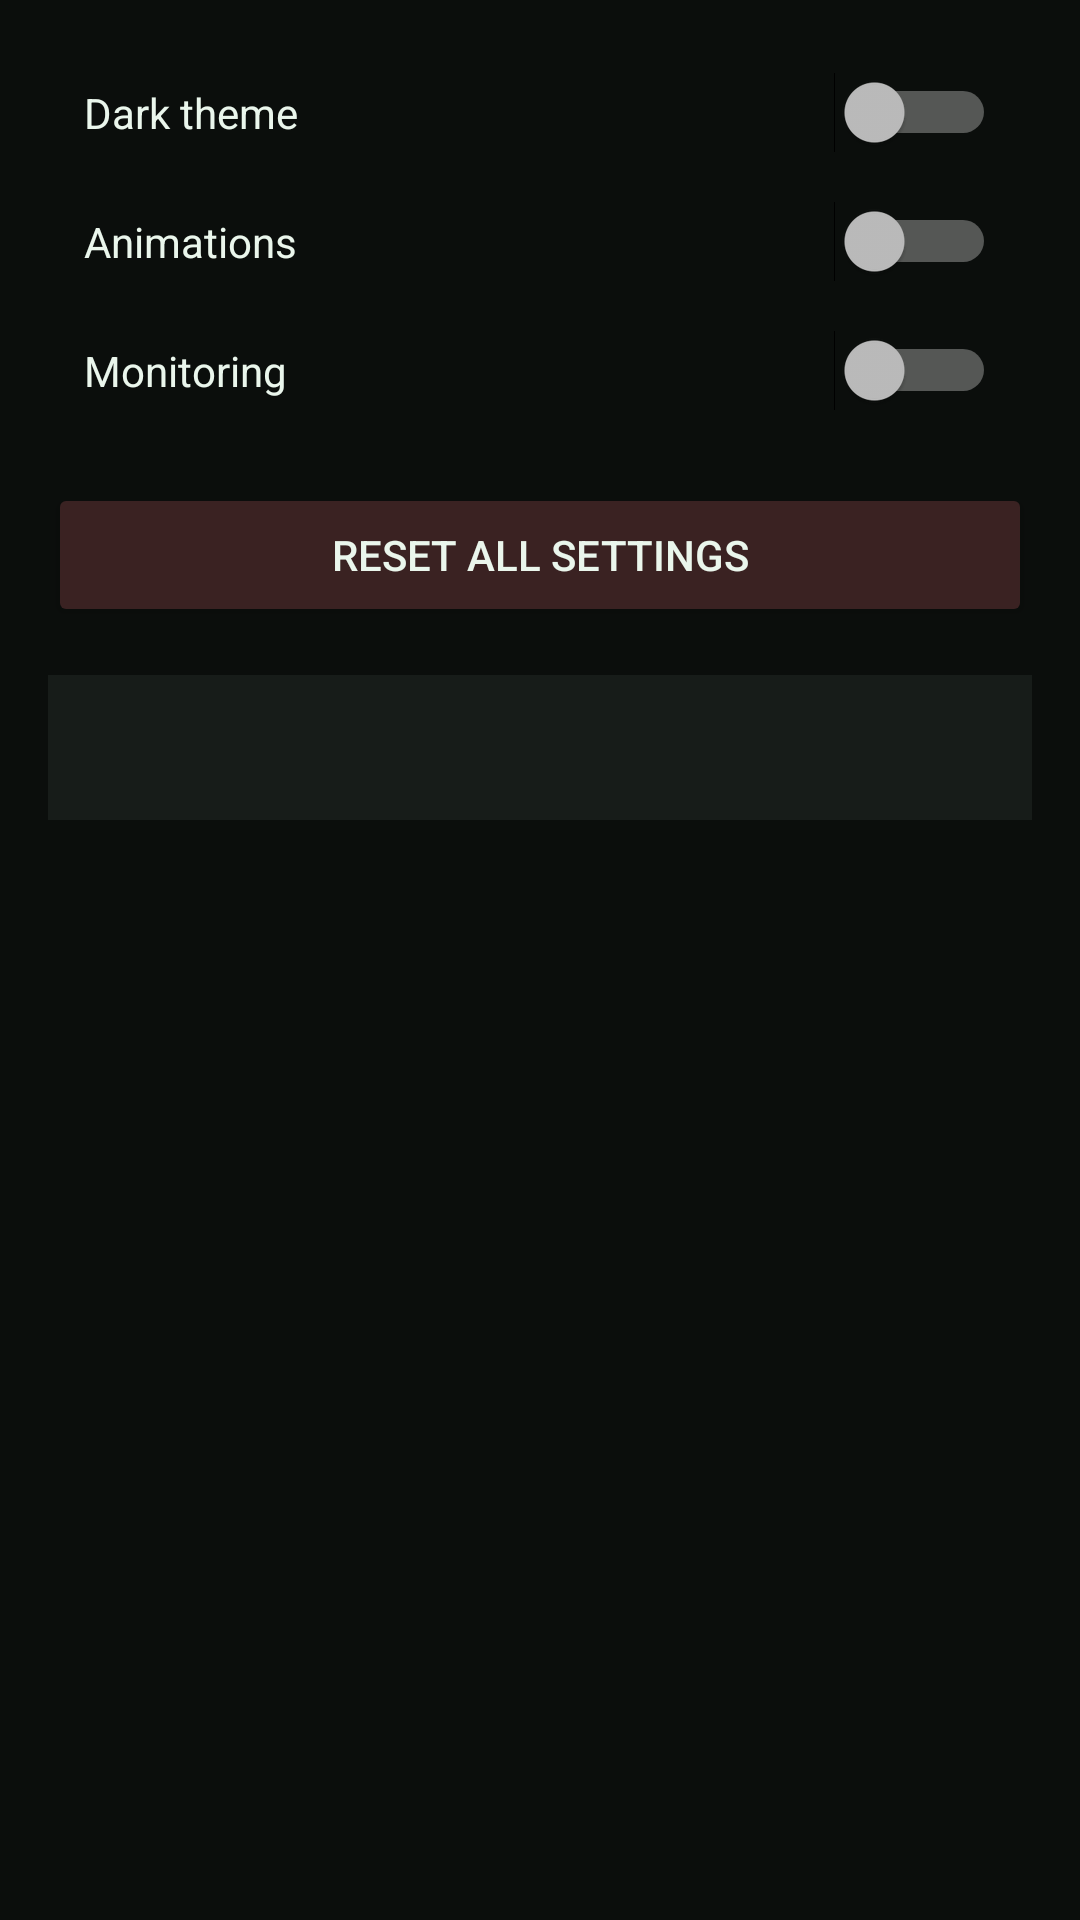

Write the Android layout XML for this screen, with the resource values it uses.
<!-- AndroidManifest.xml: application theme AppTheme -->
<!-- res/layout/activity_settings.xml -->
<?xml version="1.0" encoding="utf-8"?>
<ScrollView xmlns:android="http://schemas.android.com/apk/res/android"
    android:layout_width="match_parent"
    android:layout_height="match_parent"
    android:background="@color/bg_black">

    <LinearLayout
        android:layout_width="match_parent"
        android:layout_height="wrap_content"
        android:orientation="vertical"
        android:padding="16dp">

        <Switch
            android:id="@+id/switch_dark"
            android:layout_width="match_parent"
            android:layout_height="wrap_content"
            android:padding="12dp"
            android:text="Dark theme"
            android:textColor="@color/text_primary" />

        <Switch
            android:id="@+id/switch_animations"
            android:layout_width="match_parent"
            android:layout_height="wrap_content"
            android:padding="12dp"
            android:text="Animations"
            android:textColor="@color/text_primary" />

        <Switch
            android:id="@+id/switch_monitoring"
            android:layout_width="match_parent"
            android:layout_height="wrap_content"
            android:padding="12dp"
            android:text="Monitoring"
            android:textColor="@color/text_primary" />

        <Button
            android:id="@+id/reset_button"
            android:layout_width="match_parent"
            android:layout_height="wrap_content"
            android:layout_marginTop="16dp"
            android:text="Reset all settings"
            android:textColor="@color/text_primary"
            android:backgroundTint="#3A2222" />

        <TextView
            android:id="@+id/about_text"
            style="@style/CardText"
            android:layout_marginTop="16dp" />

    </LinearLayout>
</ScrollView>
<!-- resources referenced by this layout -->
<resources>
  <color name="bg_black">#0B0E0C</color>
  <color name="text_primary">#EAF6EC</color>
  <style name="CardText">
          <item name="android:layout_width">match_parent</item>
          <item name="android:layout_height">wrap_content</item>
          <item name="android:layout_marginTop">10dp</item>
          <item name="android:padding">14dp</item>
          <item name="android:background">@color/card_charcoal</item>
          <item name="android:textColor">@color/text_primary</item>
          <item name="android:textSize">15sp</item>
      </style>
  <style name="AppTheme" parent="android:Theme.Material.NoActionBar">
          <item name="android:colorPrimary">@color/neon_green</item>
          <item name="android:colorAccent">@color/cyan</item>
          <item name="android:windowBackground">@color/bg_black</item>
          <item name="android:statusBarColor">@color/bg_black</item>
          <item name="android:navigationBarColor">@color/bg_black</item>
      </style>
  <color name="card_charcoal">#171C19</color>
  <color name="neon_green">#39FF14</color>
  <color name="cyan">#00E5FF</color>
</resources>
